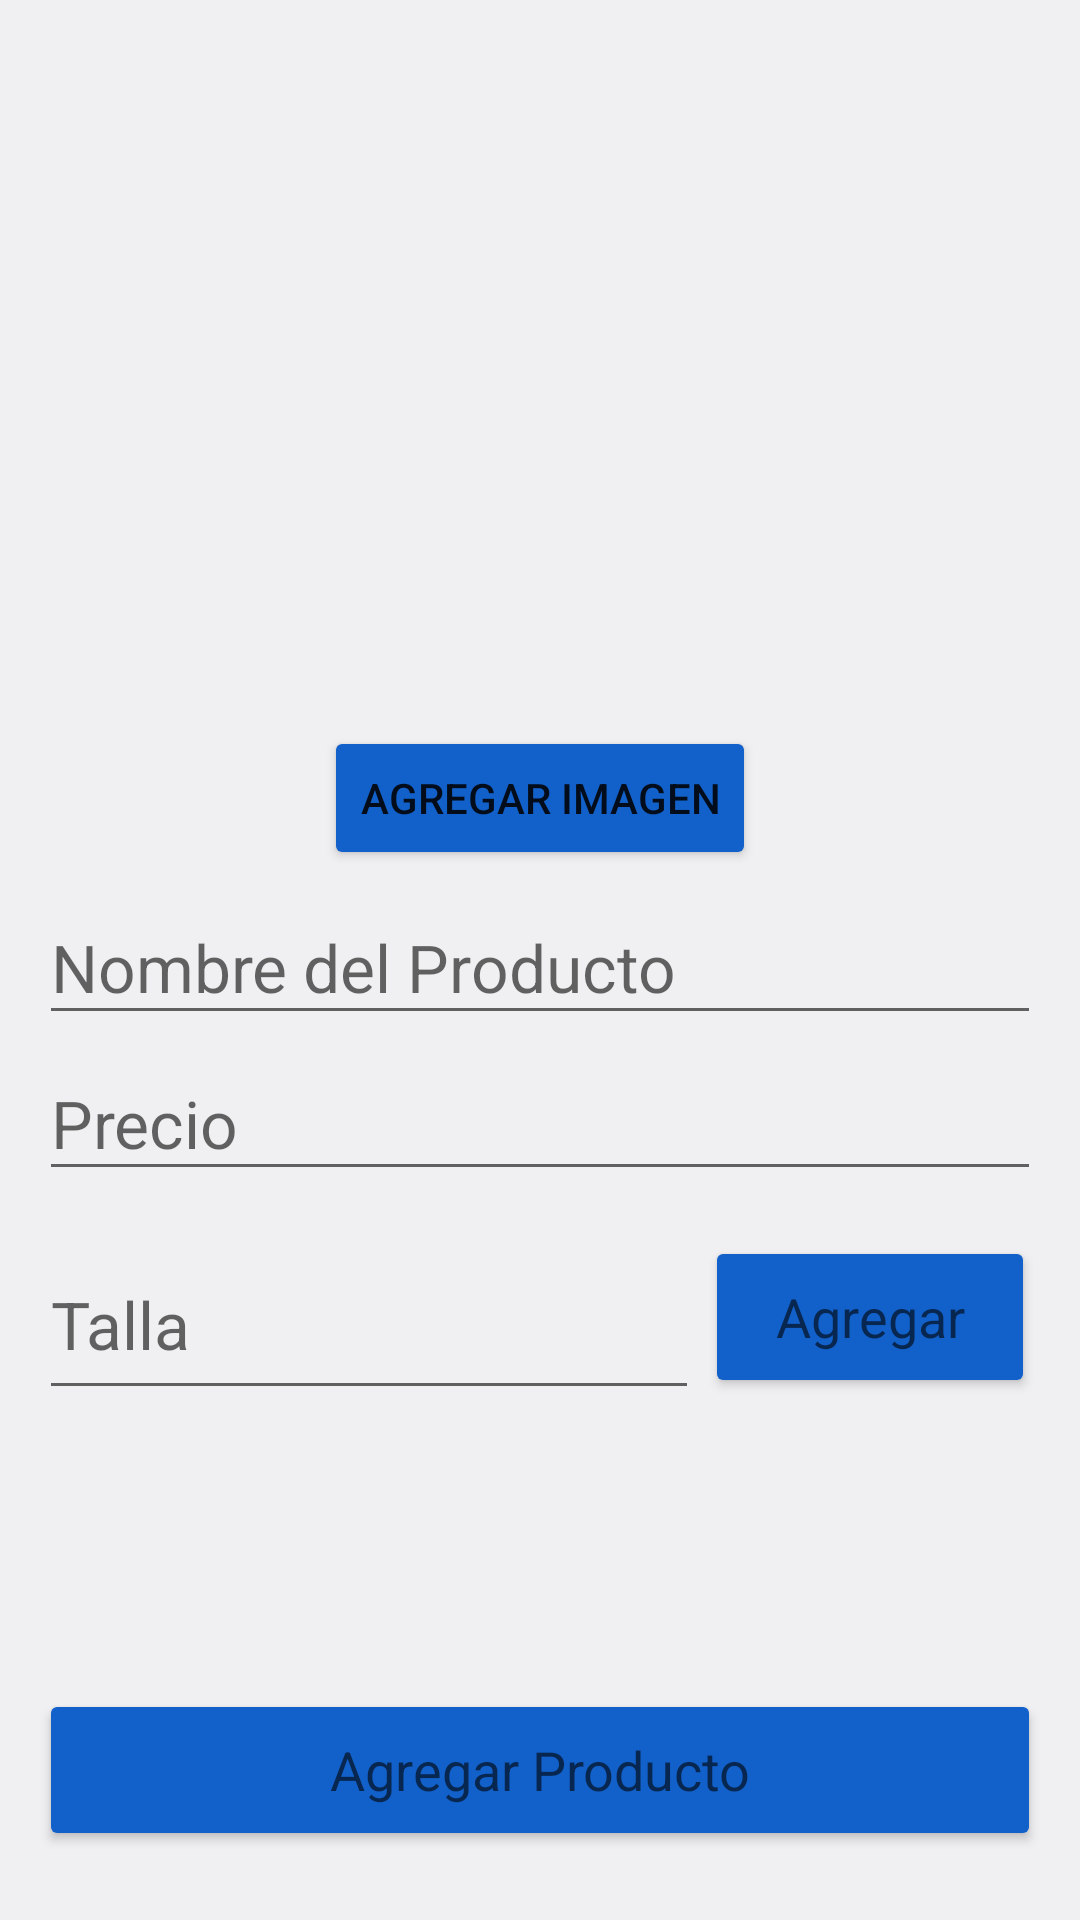

Write the Android layout XML for this screen, with the resource values it uses.
<!-- AndroidManifest.xml: application theme Theme.ProyectoTienda -->
<!-- res/layout/fragment_add_producto.xml -->
<?xml version="1.0" encoding="utf-8"?>
    <ScrollView
        xmlns:android="http://schemas.android.com/apk/res/android"
        xmlns:app="http://schemas.android.com/apk/res-auto"
        xmlns:tools="http://schemas.android.com/tools"
        android:layout_width="match_parent"
        android:layout_height="match_parent"
        android:orientation="vertical"
        android:padding="5dp"
        android:textAlignment="center"
        tools:context=".ui.Producto.AddProductoFragment"
        android:background="@color/gris">

    <LinearLayout
        android:layout_width="match_parent"
        android:layout_height="wrap_content"
        android:layout_marginHorizontal="8dp"
        android:orientation="vertical">

        <androidx.constraintlayout.widget.ConstraintLayout
            android:layout_width="match_parent"
            android:layout_height="match_parent"
            android:layout_marginVertical="5dp">

            <ImageView
                android:id="@+id/imageView4"
                android:layout_width="0dp"
                android:layout_height="280dp"
                app:layout_constraintBottom_toBottomOf="parent"
                app:layout_constraintEnd_toEndOf="parent"
                app:layout_constraintStart_toStartOf="parent"
                app:layout_constraintTop_toTopOf="parent"
                tools:src="@tools:sample/backgrounds/scenic" />

            <Button
                android:id="@+id/bt_add_image"
                android:layout_width="wrap_content"
                android:layout_height="wrap_content"
                android:layout_marginStart="16dp"
                android:layout_marginEnd="16dp"
                android:backgroundTint="@color/azul_claro"
                android:text="@string/Agregar_imagen"
                app:cornerRadius="5dp"
                app:icon="@drawable/ic_baseline_add_photo_alternate_24"
                app:layout_constraintBottom_toBottomOf="@+id/imageView4"
                app:layout_constraintEnd_toEndOf="parent"
                app:layout_constraintStart_toStartOf="parent" />

        </androidx.constraintlayout.widget.ConstraintLayout>

        <EditText
            android:id="@+id/etNombreProd"
            android:layout_width="match_parent"
            android:layout_height="wrap_content"
            android:layout_marginVertical="2dp"
            android:autofillHints=""
            android:hint="@string/txt_NombreProd"
            android:inputType="textPersonName"
            android:minHeight="48dp"
            android:textAppearance="@style/TextAppearance.AppCompat.Large" />

        <EditText
            android:id="@+id/etPrecioProd"
            android:layout_width="match_parent"
            android:layout_height="wrap_content"
            android:layout_marginVertical="2dp"
            android:hint="@string/txt_PrecioProd"
            android:importantForAutofill="no"
            android:inputType="numberDecimal"
            android:minHeight="48dp"
            android:textAppearance="@style/TextAppearance.AppCompat.Large" />

        <androidx.constraintlayout.widget.ConstraintLayout
            android:layout_width="match_parent"
            android:layout_height="150dp"
            android:layout_marginVertical="2dp">

            <EditText
                android:id="@+id/etTallasProd"
                android:layout_width="220dp"
                android:layout_height="60dp"
                android:layout_marginVertical="10dp"
                android:layout_marginBottom="2dp"
                android:autofillHints=""
                android:ems="10"
                android:hint="@string/talla_cardCarrito"
                android:inputType="textPersonName"
                android:minHeight="48dp"
                android:textAppearance="@style/TextAppearance.AppCompat.Large"
                app:layout_constraintBottom_toTopOf="@+id/RecicladorTallas"
                app:layout_constraintStart_toStartOf="parent"
                app:layout_constraintTop_toTopOf="parent" />

            <Button
                android:id="@+id/bt_agregar_talla"
                android:layout_width="0dp"
                android:layout_height="54dp"
                android:layout_marginStart="2dp"
                android:layout_marginEnd="2dp"
                android:layout_marginBottom="2dp"
                android:backgroundTint="@color/azul_claro"
                android:text="@string/bt_agregar"
                android:textAppearance="@style/TextAppearance.AppCompat.Medium"
                app:cornerRadius="10dp"
                app:layout_constraintBottom_toTopOf="@+id/RecicladorTallas"
                app:layout_constraintEnd_toEndOf="parent"
                app:layout_constraintStart_toEndOf="@+id/etTallasProd"
                app:layout_constraintTop_toTopOf="parent" />

            <androidx.recyclerview.widget.RecyclerView
                android:id="@+id/RecicladorTallas"
                android:layout_width="0dp"
                android:layout_height="72dp"
                app:layout_constraintBottom_toBottomOf="parent"
                app:layout_constraintEnd_toEndOf="parent"
                app:layout_constraintStart_toStartOf="parent" />
        </androidx.constraintlayout.widget.ConstraintLayout>

        <Button
            android:id="@+id/btAddProducto"
            android:layout_width="match_parent"
            android:layout_height="54dp"
            android:layout_marginVertical="10dp"
            android:backgroundTint="@color/azul_claro"
            android:text="@string/bt_add_producto"
            android:textAppearance="@style/TextAppearance.AppCompat.Medium"
            app:cornerRadius="15dp"
            app:icon="@drawable/ic_agregar"
            app:iconGravity="textStart"
            app:iconSize="30dp" />
    </LinearLayout>
    </ScrollView>
<!-- resources referenced by this layout -->
<resources>
  <color name="azul_claro">#1261CA</color>
  <color name="gris">#F0F0F2</color>
  <!-- drawable ic_agregar (drawable) -->
  <vector android:height="24dp"  android:tint="@android:color/white"
      android:viewportHeight="24" android:viewportWidth="24"
      android:width="24dp" xmlns:android="http://schemas.android.com/apk/res/android">
      <path android:fillColor="@android:color/white"  android:pathData="M19,13h-6v6h-2v-6H5v-2h6V5h2v6h6v2z"/>
  </vector>
  <string name="Agregar_imagen">Agregar imagen</string>
  <string name="bt_add_producto">Agregar Producto</string>
  <string name="bt_agregar">Agregar</string>
  <string name="talla_cardCarrito">Talla</string>
  <string name="txt_NombreProd">Nombre del Producto</string>
  <string name="txt_PrecioProd">Precio</string>
  <style name="Theme.ProyectoTienda" parent="Theme.MaterialComponents.DayNight.DarkActionBar">
          
          <item name="colorPrimary">@color/purple_500</item>
          <item name="colorPrimaryVariant">@color/azul_gris_acio</item>
          <item name="colorOnPrimary">@color/white</item>
          
          <item name="colorSecondary">@color/teal_200</item>
          <item name="colorSecondaryVariant">@color/teal_700</item>
          <item name="colorOnSecondary">@color/black</item>
          
          <item name="android:statusBarColor">?attr/colorPrimaryVariant</item>
          
      </style>
  <color name="purple_500">#FF6200EE</color>
  <color name="azul_gris_acio">#374A63</color>
  <color name="white">#FFFFFFFF</color>
  <color name="teal_200">#FF03DAC5</color>
  <color name="teal_700">#FF018786</color>
  <color name="black">#3E3E40</color>
</resources>
